Run: headless pygame with SDL's dummy video driver; simulated clock (each Clock.tick advances the game by its frame time, no real sleeping); random seed 0; keys injected as events and as key.get_pressed() state; no mouse input.
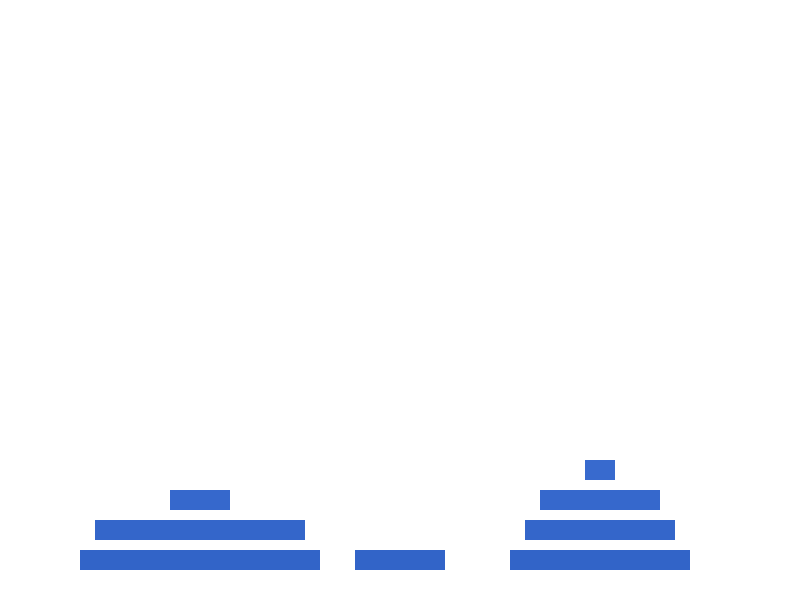
Frame 1 of 2 · flips 1–60 · no input
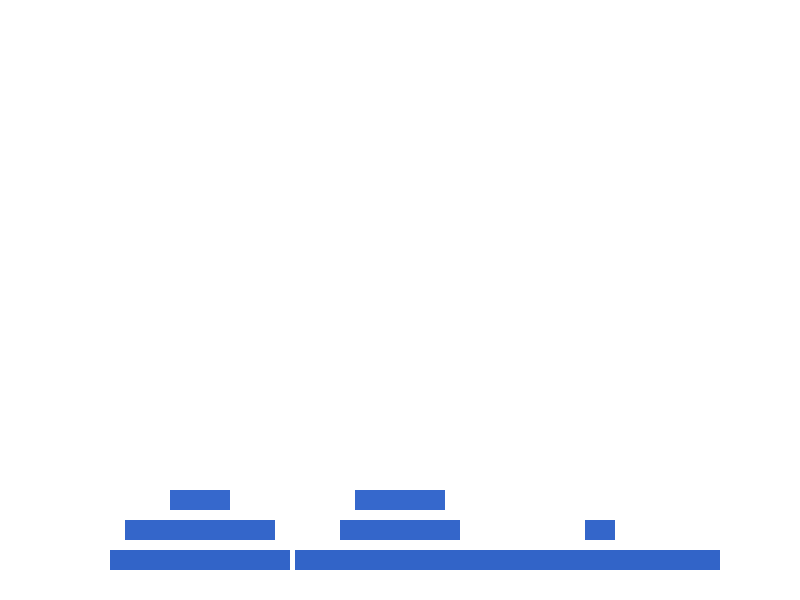
Frame 2 of 2 · flips 61–180 · tapped SPACE, RETURN · held RIGHT (→), D

The pygame program that drew these frames:

import pygame
import sys

# Inisialisasi Pygame
pygame.init()

# Warna
WHITE = (255, 255, 255)
BLACK = (0, 0, 0)

# Ukuran layar
WIDTH, HEIGHT = 800, 600
SCREEN = pygame.display.set_mode((WIDTH, HEIGHT))
pygame.display.set_caption("Tower of Hanoi's Yohana")

# Fungsi untuk menggambar tumpukan disk
def draw_tower(tower, x, y):
    for i, disk in enumerate(tower):
        width = disk * 30  # Lebar disk
        height = 20  # Tinggi disk
        color = pygame.Color(50 + i * 2, 100 + i * 2, 200 + i * 2)
        pygame.draw.rect(SCREEN, color, (x - width // 2, y - i * 30, width, height))

# Fungsi untuk menggambar layar
def draw_screen(towers):
    SCREEN.fill(WHITE)
    for i, key in enumerate(towers.keys()):
        x = (i + 1) * WIDTH // 4
        y = HEIGHT - 50
        draw_tower(towers[key], x, y)
    pygame.display.flip()

# Fungsi Tower of Hanoi rekursif
def TowerOfHanoi(n, source, auxiliary, destination, towers):
    if n == 1:
        # Pindahkan disk dari source ke destination
        disk = towers[source].pop()
        towers[destination].append(disk)
        draw_screen(towers)
        pygame.time.delay(100)
        return
    TowerOfHanoi(n - 1, source, destination, auxiliary, towers)
    disk = towers[source].pop()
    towers[destination].append(disk)
    draw_screen(towers)
    pygame.time.delay(100)
    TowerOfHanoi(n - 1, auxiliary, source, destination, towers)

# Inisialisasi tumpukan awal
n = 8
towers = {
    'A': list(range(n, 0, -1)),
    'B': [],
    'C': []
}

# Main loop
running = True
while running:
    for event in pygame.event.get():
        if event.type == pygame.QUIT:
            running = False

    SCREEN.fill(WHITE)
    draw_screen(towers)
    pygame.display.flip()

    # Mulai permainan Tower of Hanoi
    TowerOfHanoi(n, 'A', 'B', 'C', towers)

pygame.quit()
sys.exit()
